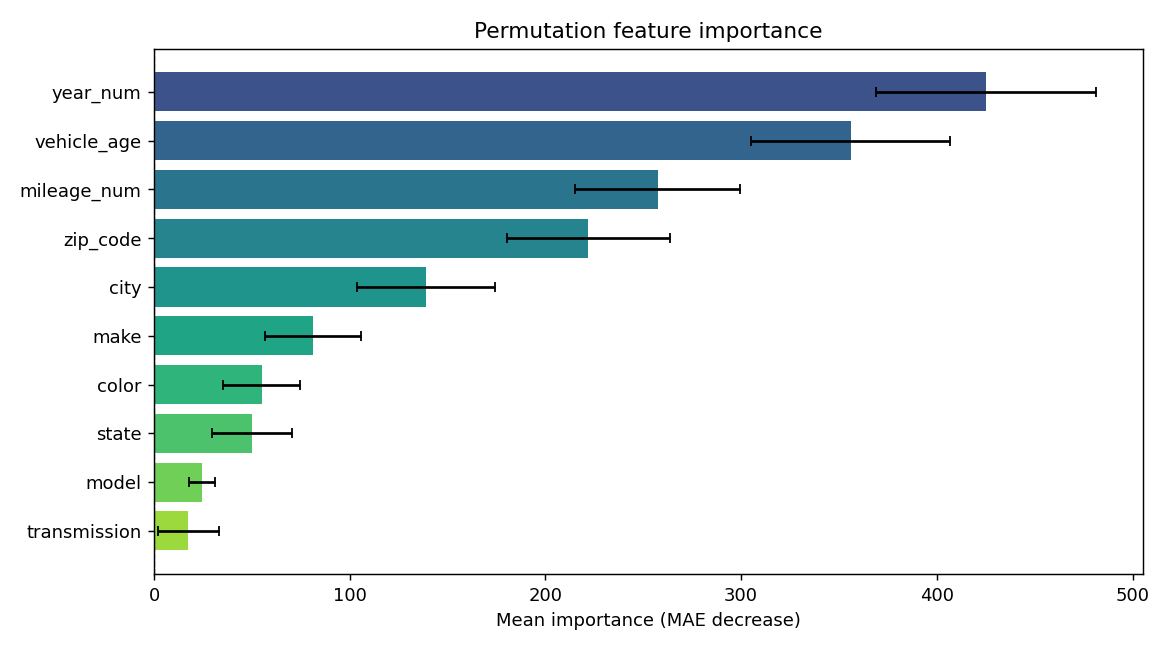

Data behind this chart, as committed beside it:
feature, importance, std
year_num, 425.3, 56.23
vehicle_age, 355.9, 50.72
mileage_num, 257.3, 42.08
zip_code, 221.9, 41.75
city, 139, 35.38
make, 81.39, 24.61
color, 54.98, 19.69
state, 50.07, 20.31
model, 24.53, 6.674
transmission, 17.41, 15.58
